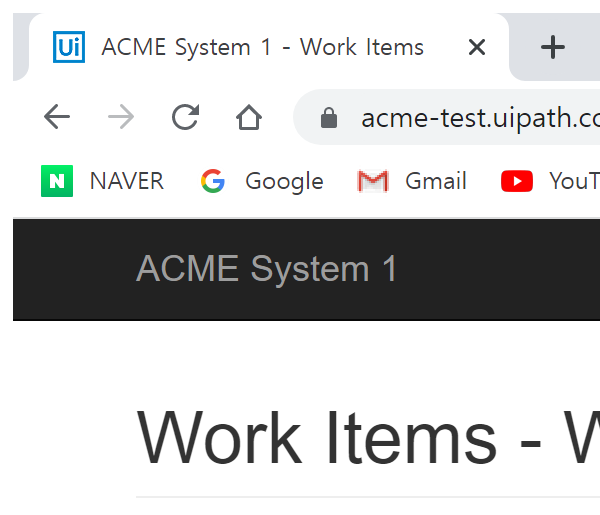
Workflow: 205_Move_to_Report

Step 1: Attach Browser 'chrome.exe ACME' in window 'ACME System*' (chrome.exe)

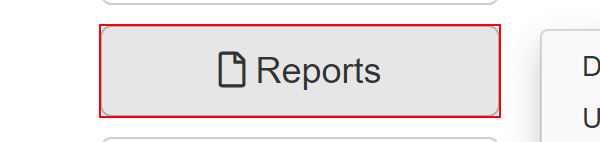
Step 2: click on the button 'Reports'

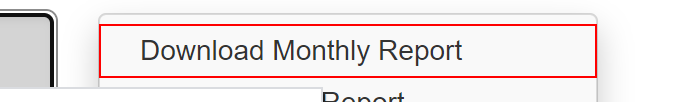
Step 3: click on the link 'Download Monthly Report'